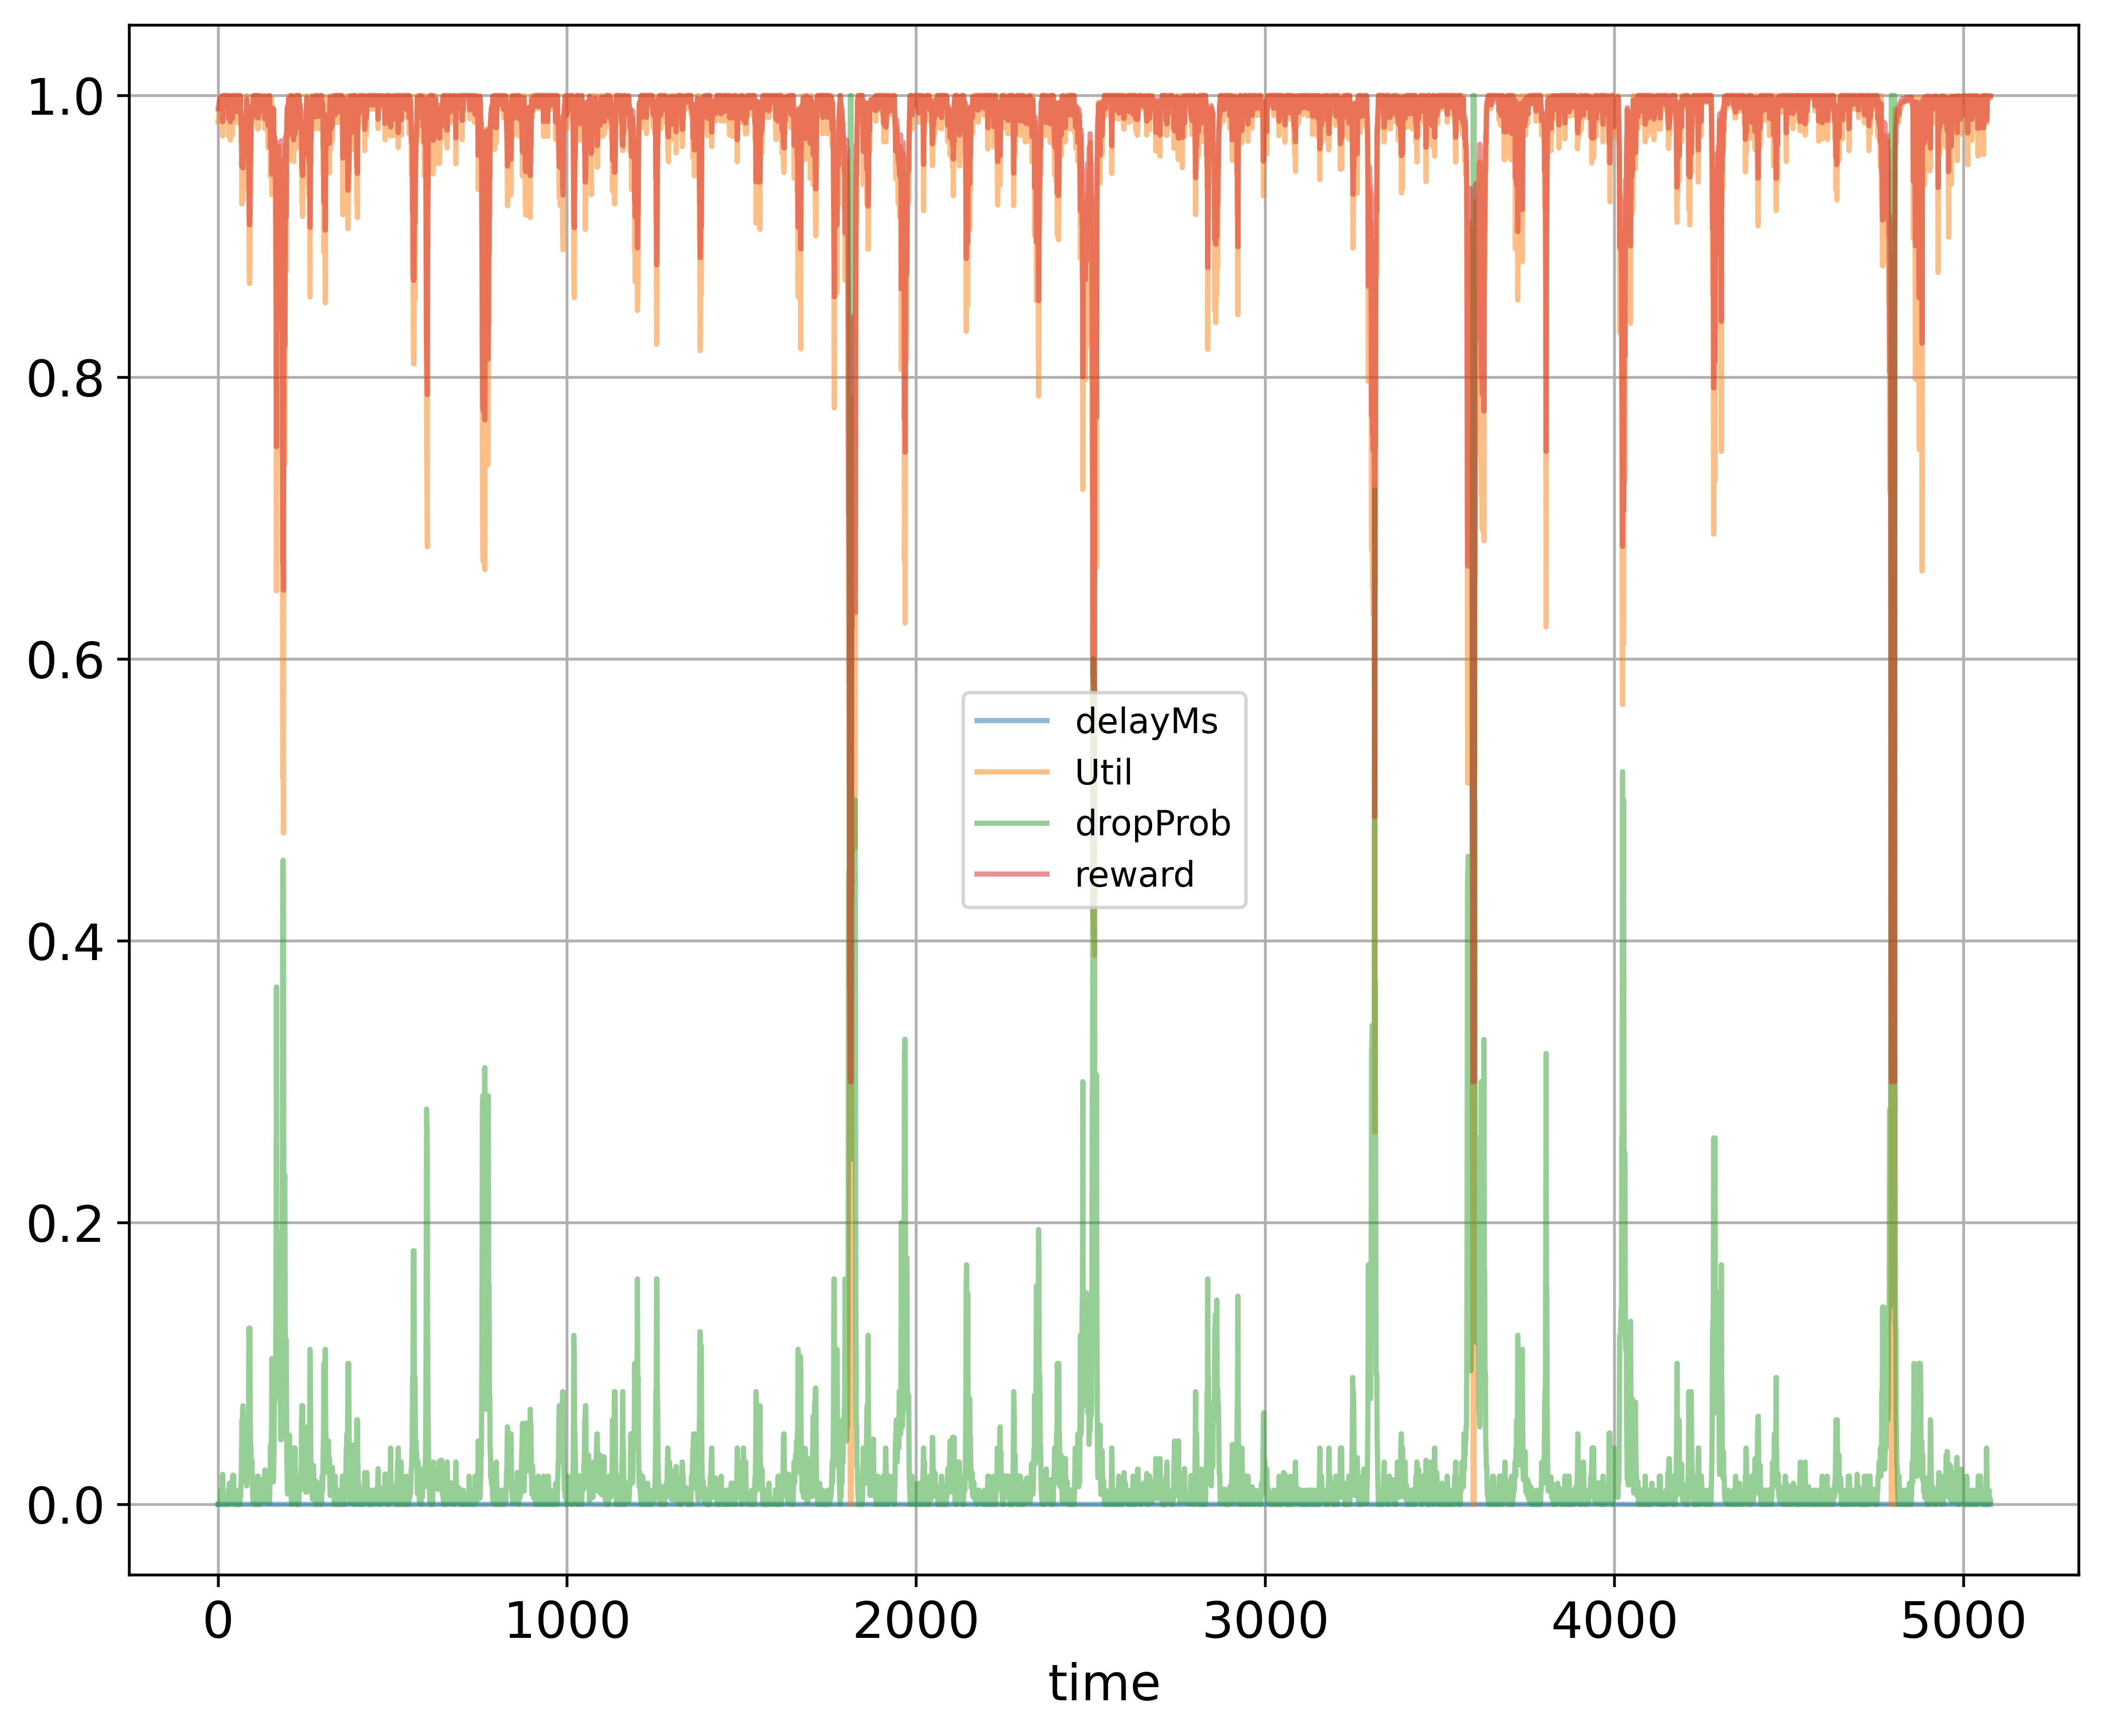

Source data for this figure (header and first rows):
time; delayMs; Util; dropProb; reward
0; 0.0; 0.9811; 0.0; 0.9906
1; 0.0; 0.9811; 0.0; 0.9906
2; 0.0; 0.9811; 0.0; 0.9906
3; 0.0; 0.9905; 0.0; 0.9952
4; 0.0; 0.9936; 0.0; 0.9968
5; 0.0; 0.9952; 0.0; 0.9976
6; 0.0; 0.9968; 0.0; 0.9984
7; 0.0; 0.9979; 0.0; 0.9989
8; 0.0; 0.9986; 0.01; 0.9973
9; 0.0; 0.9905; 0.005; 0.9942
10; 0.0; 0.999; 0.0025; 0.999
11; 0.0; 0.9994; 0.00125; 0.9994
12; 0.0; 0.9996; 0.01125; 0.9975
13; 0.0; 0.9712; 0.02125; 0.9813
14; 0.0; 0.9806; 0.01063; 0.9882
15; 0.0; 0.9998; 0.000625; 0.9998
16; 0.0; 0.9998; 0.0; 0.9999
17; 0.0; 0.9998; 0.0; 0.9999
18; 0.0; 0.9998; 0.0; 0.9999
19; 0.0; 0.9998; 0.0; 0.9999
20; 0.0; 0.9998; 0.0; 0.9999
21; 0.0; 0.9998; 0.0; 0.9999
22; 0.0; 0.9998; 0.0; 0.9999
23; 0.0; 0.9998; 0.0; 0.9999
24; 0.0; 0.9998; 0.0; 0.9999
25; 0.0; 0.9998; 0.0; 0.9999
26; 0.0; 0.9998; 0.0; 0.9999
27; 0.0; 0.9998; 0.0; 0.9999
28; 0.0; 0.9998; 0.0; 0.9999
29; 0.0; 0.9998; 0.0; 0.9999
30; 0.0; 0.9713; 0.01; 0.9836
31; 0.0; 0.9998; 0.005; 0.9989
32; 0.0; 0.992; 0.015; 0.993
33; 0.0; 0.9841; 0.015; 0.9891
34; 0.0; 0.9841; 0.015; 0.9891
35; 0.0; 0.9684; 0.015; 0.9812
36; 0.0; 0.9998; 0.005; 0.9989
37; 0.0; 0.9998; 0.0025; 0.9994
38; 0.0; 0.9998; 0.00125; 0.9997
39; 0.0; 0.9998; 0.00125; 0.9997
40; 0.0; 0.9998; 0.000625; 0.9998
41; 0.0; 0.972; 0.01063; 0.9839
42; 0.0; 0.992; 0.02063; 0.9919
43; 0.0; 0.992; 0.01031; 0.9939
44; 0.0; 0.992; 0.02063; 0.9919
45; 0.0; 0.9998; 0.01031; 0.9979
46; 0.0; 0.9998; 0.0003125; 0.9999
47; 0.0; 0.9998; 0.0003125; 0.9998
48; 0.0; 0.9998; 0.0001563; 0.9999
49; 0.0; 0.981; 0.01016; 0.9884
50; 0.0; 0.9983; 0.005078; 0.9981
51; 0.0; 0.9811; 0.002539; 0.9901
52; 0.0; 0.9998; 0.0; 0.9999
53; 0.0; 0.9998; 0.0; 0.9999
54; 0.0; 0.9998; 0.0; 0.9999
55; 0.0; 0.9998; 0.0; 0.9999
56; 0.0; 0.9823; 0.01; 0.9891
57; 0.0; 0.9998; 0.005; 0.9989
58; 0.0; 0.9998; 0.0; 0.9999
59; 0.0; 0.9998; 0.0; 0.9999
... 5,018 more rows
